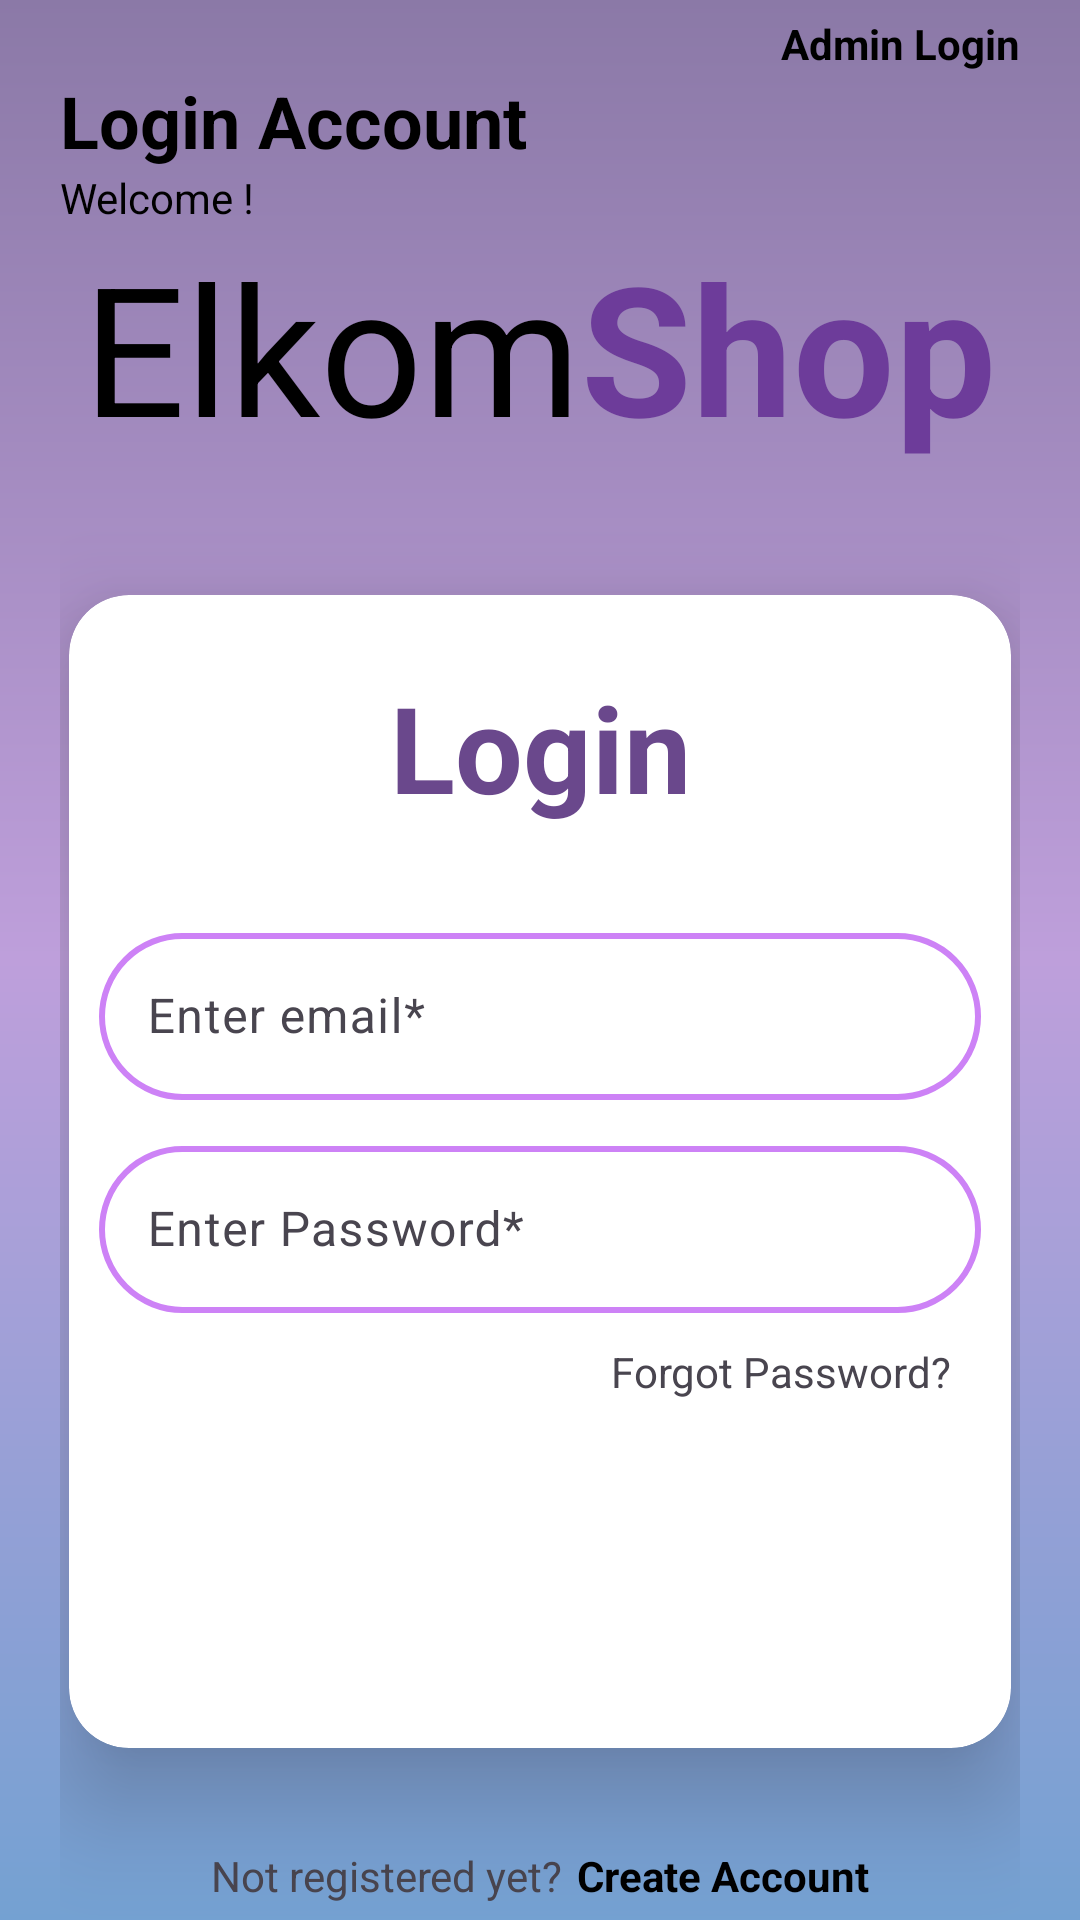

Android layout source for this screen:
<!-- AndroidManifest.xml: application theme Theme.LoginSignUpxlm -->
<!-- res/layout/activity_user_login.xml -->
<?xml version="1.0" encoding="utf-8"?>
<LinearLayout xmlns:android="http://schemas.android.com/apk/res/android"
    xmlns:app="http://schemas.android.com/apk/res-auto"
    xmlns:tools="http://schemas.android.com/tools"
    android:layout_width="match_parent"
    android:layout_height="match_parent"
    android:layout_gravity="fill"
    android:background="@drawable/background_gradient"
    android:orientation="vertical"
    android:paddingEnd="20dp"
    android:paddingStart="20dp"
    android:outlineAmbientShadowColor="#000000"
    tools:context=".UserLogin"
    android:gravity="center">


    <TextView
        android:id="@+id/adminLogin_Txt"
        android:layout_width="match_parent"
        android:layout_height="wrap_content"
        android:layout_gravity="left"
        android:text="@string/admin_login"
        android:textAlignment="textEnd"
        android:textColor="@color/black"
        android:textStyle="bold"
        tools:ignore="RtlCompat,RtlHardcoded" />

    <TextView
        android:id="@+id/loginAccount"
        android:layout_width="match_parent"
        android:layout_height="wrap_content"
        android:text="@string/login_account"
        android:textColor="@color/black"
        android:textSize="24sp"
        android:textStyle="bold"
        tools:ignore="MissingConstraints,NestedWeights" />

    <TextView
        android:id="@+id/textView7"
        android:layout_width="wrap_content"
        android:layout_height="wrap_content"
        android:text="@string/welcome"
        android:textColor="#000000"
        android:layout_gravity="start"/>
<LinearLayout
    android:layout_width="match_parent"
    android:layout_height="wrap_content"
    android:gravity="center"
    android:paddingBottom="40dp">

    <TextView
        android:id="@+id/textView4"
        android:layout_width="wrap_content"
        android:layout_height="wrap_content"
        android:text="@string/elkom"
        android:textAlignment="center"
        android:textColor="#000000"
        android:textSize="60sp" />

    <TextView
        android:id="@+id/textView5"
        android:layout_width="wrap_content"
        android:layout_height="wrap_content"
        android:text="@string/shop"
        android:textAlignment="center"
        android:textColor="#6D3C9A"
        android:textSize="60sp"
        android:textStyle="bold"
        tools:ignore="TextContrastCheck" />
</LinearLayout>

    <androidx.cardview.widget.CardView
        android:layout_width="match_parent"
        android:layout_height="wrap_content"
        android:layout_gravity="center"
        android:layout_margin="3dp"
        android:padding="10dp"
        app:cardCornerRadius="20dp"
        app:cardElevation="20dp">

        <LinearLayout
            android:layout_width="match_parent"
            android:layout_height="wrap_content"
            android:orientation="vertical"
            android:paddingTop="24dp"
            android:paddingBottom="24dp"
            >

            <TextView
                android:id="@+id/loginText"
                android:layout_width="match_parent"
                android:layout_height="wrap_content"
                android:text="@string/login"
                android:textAlignment="center"
                android:textColor="@color/dpurble"
                android:textSize="40sp"
                android:textStyle="bold" />

            <com.google.android.material.textfield.TextInputLayout
                android:layout_width="match_parent"
                android:layout_height="wrap_content"
                android:layout_marginStart="10dp"
                android:layout_marginTop="30dp"
                android:layout_marginEnd="10dp">

                <com.google.android.material.textfield.TextInputEditText
                    android:id="@+id/geditEmail"
                    android:layout_width="match_parent"
                    android:layout_height="wrap_content"
                    android:background="@drawable/frame_shape"
                    android:hint="@string/enter_email"
                    android:inputType="textEmailAddress"
                    tools:ignore="TextContrastCheck" />
            </com.google.android.material.textfield.TextInputLayout>

            <com.google.android.material.textfield.TextInputLayout
                android:layout_width="match_parent"
                android:layout_height="wrap_content"
                android:layout_margin="10dp">

                <com.google.android.material.textfield.TextInputEditText
                    android:id="@+id/geditPass"
                    android:layout_width="match_parent"
                    android:layout_height="wrap_content"
                    android:background="@drawable/frame_shape"
                    android:hint="@string/enter_password"
                    android:inputType="textPassword"
                    tools:ignore="TextContrastCheck,DuplicateClickableBoundsCheck" />
            </com.google.android.material.textfield.TextInputLayout>

            <TextView
                android:id="@+id/forgotPass_Txt"
                android:layout_width="wrap_content"
                android:layout_height="wrap_content"
                android:layout_gravity="end"
                android:layout_marginEnd="20dp"
                android:layout_marginBottom="10dp"
                android:text="@string/forgot_password"
                android:textSize="14sp"
                tools:ignore="TextContrastCheck" />

            <Button
                android:id="@+id/login_Btn"
                style="@style/Widget.MaterialComponents.Button"
                android:layout_width="match_parent"
                android:layout_height="62dp"
                android:layout_margin="10dp"
                android:gravity="center"
                android:text="@string/login"
                android:textColor="@color/white"
                android:textSize="18sp"
                app:backgroundTint="@color/dpurble"
                app:cornerRadius="20dp" />
        </LinearLayout>

    </androidx.cardview.widget.CardView>

    <LinearLayout
        android:layout_width="match_parent"
        android:layout_height="wrap_content"
        android:gravity="center_horizontal"
        android:orientation="horizontal"
        android:layout_marginTop="30dp">

        <TextView
            android:id="@+id/textView9"
            android:layout_width="wrap_content"
            android:layout_height="match_parent"
            android:layout_marginEnd="5dp"
            android:text="@string/not_registered_yet"
            tools:ignore="TextContrastCheck" />

        <TextView
            android:id="@+id/createAcc_Txt"
            android:layout_width="wrap_content"
            android:layout_height="wrap_content"
            android:text="@string/create_account"
            android:textColor="@color/black"
            android:textStyle="bold" />
    </LinearLayout>


</LinearLayout>
<!-- resources referenced by this layout -->
<resources>
  <color name="black">#FF000000</color>
  <color name="dpurble">#6A488C</color>
  <color name="white">#FFFFFFFF</color>
  <!-- drawable background_gradient (drawable) -->
  <shape xmlns:android="http://schemas.android.com/apk/res/android">
  
      <gradient
          android:angle="-45" android:startColor="#8676A3"
          android:endColor="#74A1D2"
          />
      <gradient
          android:startColor="#8B79A7"
          android:endColor="#74A1D2"/>
  
      <gradient
          android:startColor="#8B79A7"
          android:centerColor="#be9fdb"
  
          android:endColor="#74A1D2"/>
  </shape>
  <!-- drawable frame_shape (drawable) -->
  <?xml version="1.0" encoding="utf-8"?>
  <shape xmlns:android="http://schemas.android.com/apk/res/android"
      android:shape="rectangle">
  
      <stroke
          android:width="2dp"
          android:color="#CD82F6"/>
  
  
      <corners
          android:radius="30dp"/>
  
  </shape>
  <string name="admin_login">Admin Login</string>
  <string name="create_account">Create Account</string>
  <string name="elkom">Elkom</string>
  <string name="enter_email">Enter email*</string>
  <string name="enter_password">Enter Password*</string>
  <string name="forgot_password">Forgot Password?</string>
  <string name="login">Login</string>
  <string name="login_account">Login Account</string>
  <string name="not_registered_yet">Not registered yet?</string>
  <string name="shop">Shop</string>
  <string name="welcome">"Welcome !"</string>
  <style name="Theme.LoginSignUpxlm" parent="Base.Theme.LoginSignUpxlm" />
  <style name="Base.Theme.LoginSignUpxlm" parent="Theme.Material3.DayNight.NoActionBar">
          
          
      </style>
</resources>
